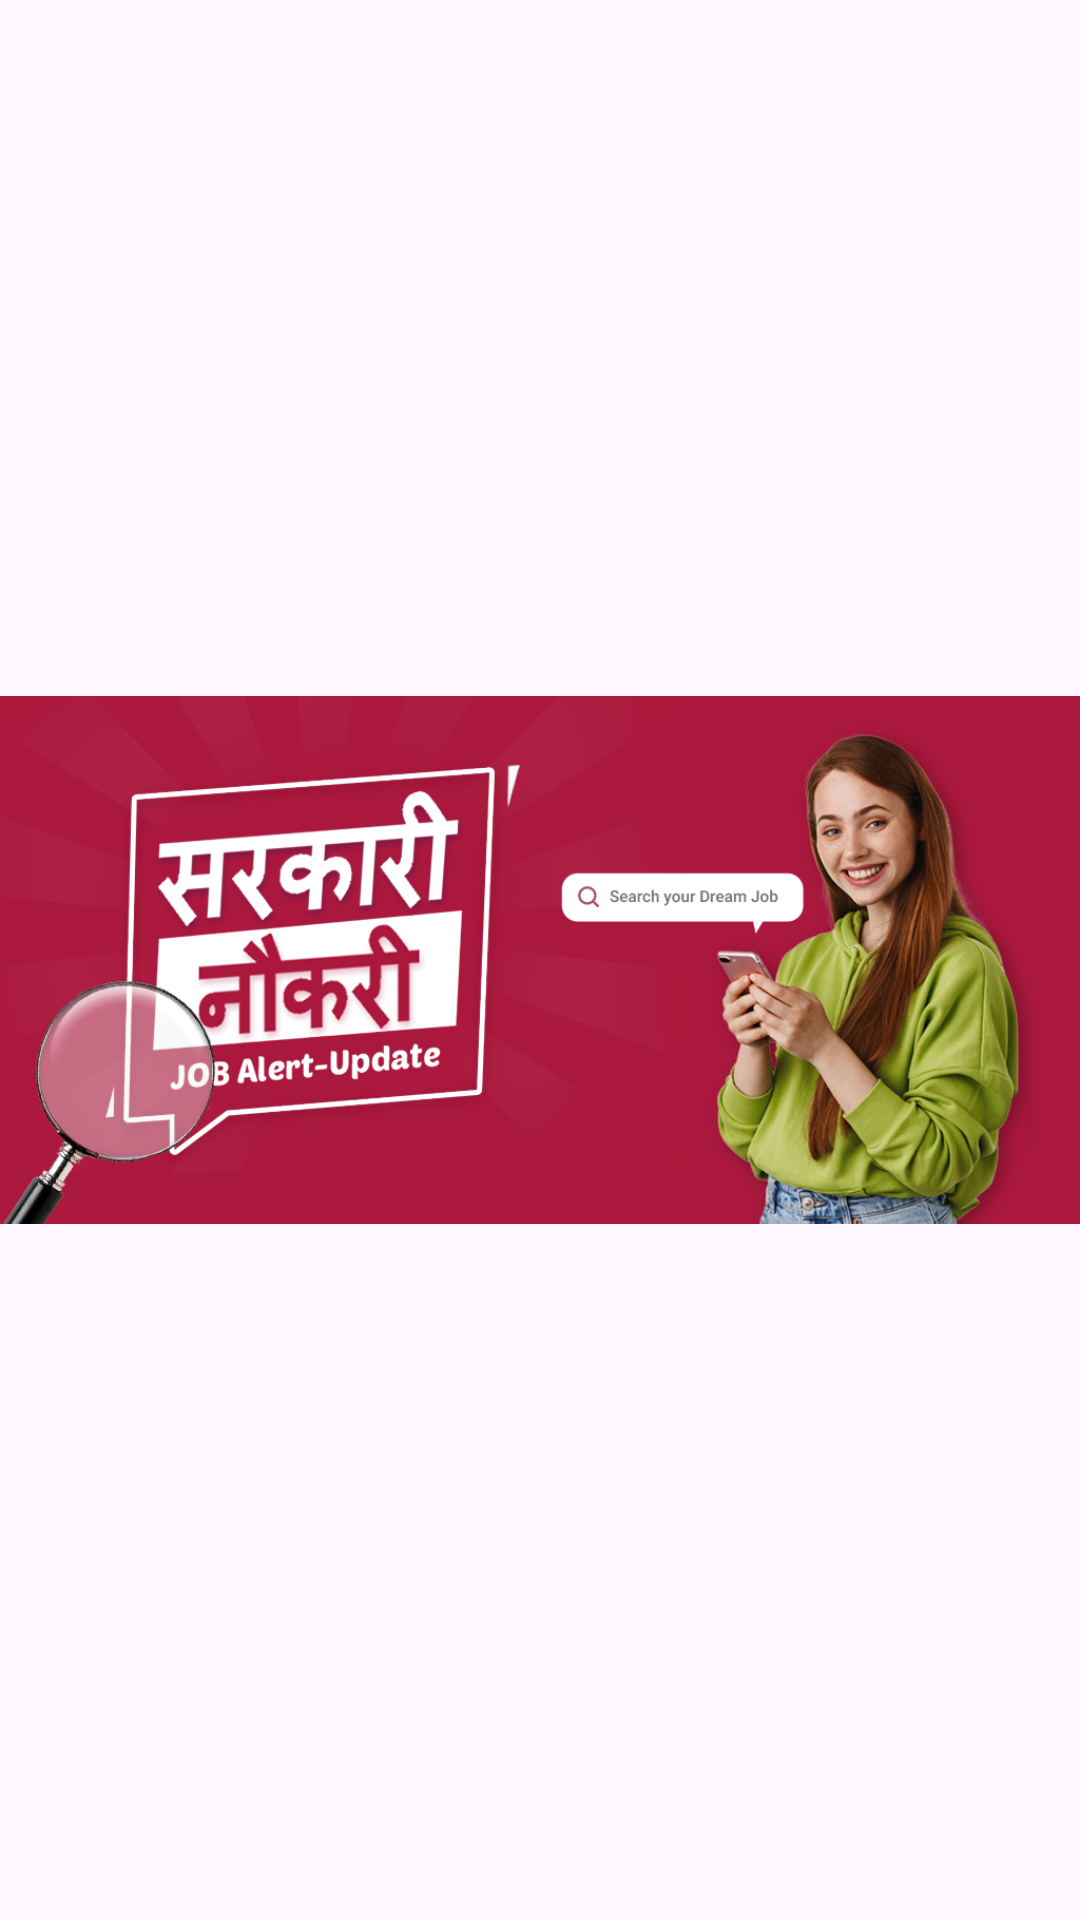

Write the Android layout XML for this screen, with the resource values it uses.
<!-- AndroidManifest.xml: application theme Theme.Demo_Widget -->
<!-- res/layout/nav_header.xml -->
<?xml version="1.0" encoding="utf-8"?>
<LinearLayout xmlns:android="http://schemas.android.com/apk/res/android"
    android:layout_width="match_parent"
    android:layout_height="200dp">

    <ImageView
        android:layout_width="match_parent"
        android:layout_height="match_parent"
        android:src="@drawable/banner">

    </ImageView>
</LinearLayout>
<!-- resources referenced by this layout -->
<resources>
  <!-- drawable banner: png bitmap (drawable, 314885 bytes) -->
  <style name="Theme.Demo_Widget" parent="Base.Theme.Demo_Widget" />
  <style name="Base.Theme.Demo_Widget" parent="Theme.Material3.DayNight.NoActionBar">
          
          
      </style>
</resources>
